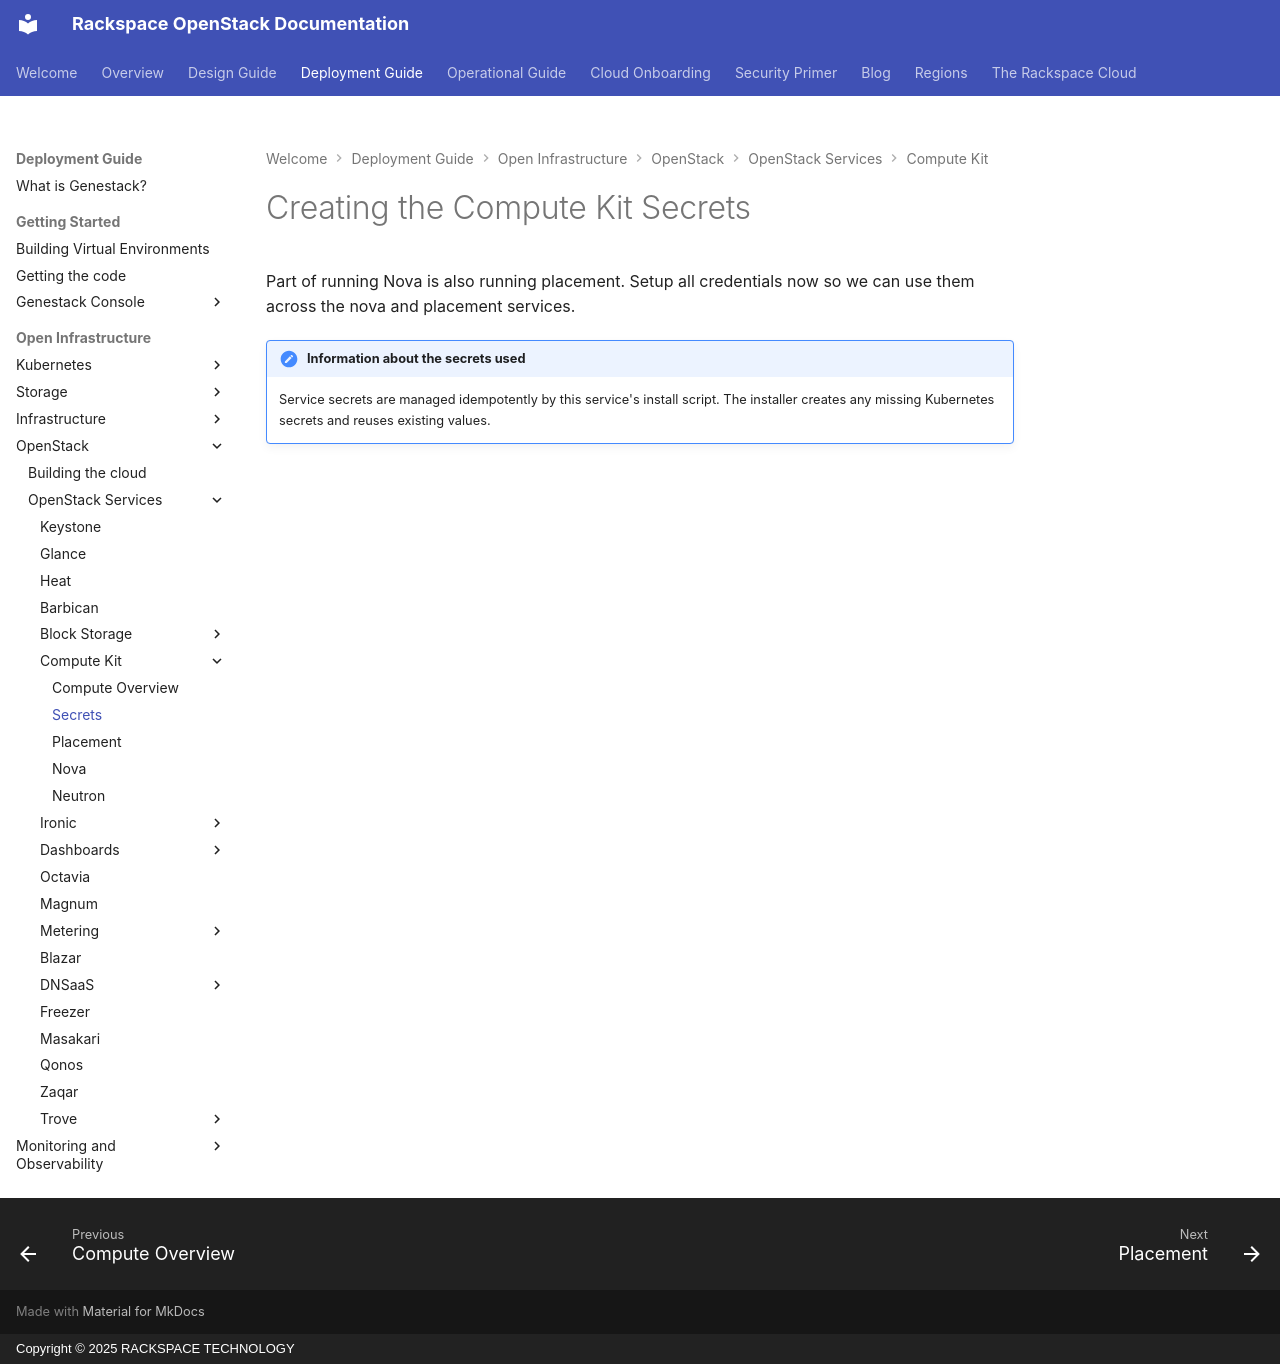

repository: rackerlabs/genestack · page: openstack-compute-kit-secrets/index.html · generator: mkdocs · copyright: Copyright © 2025 RACKSPACE TECHNOLOGY

# Creating the Compute Kit Secrets

Part of running Nova is also running placement. Setup all credentials now so we can use them across the nova and placement services.

!!! note "Information about the secrets used"

    Service secrets are managed idempotently by this service's install script. The installer creates any missing Kubernetes secrets and reuses existing values.
